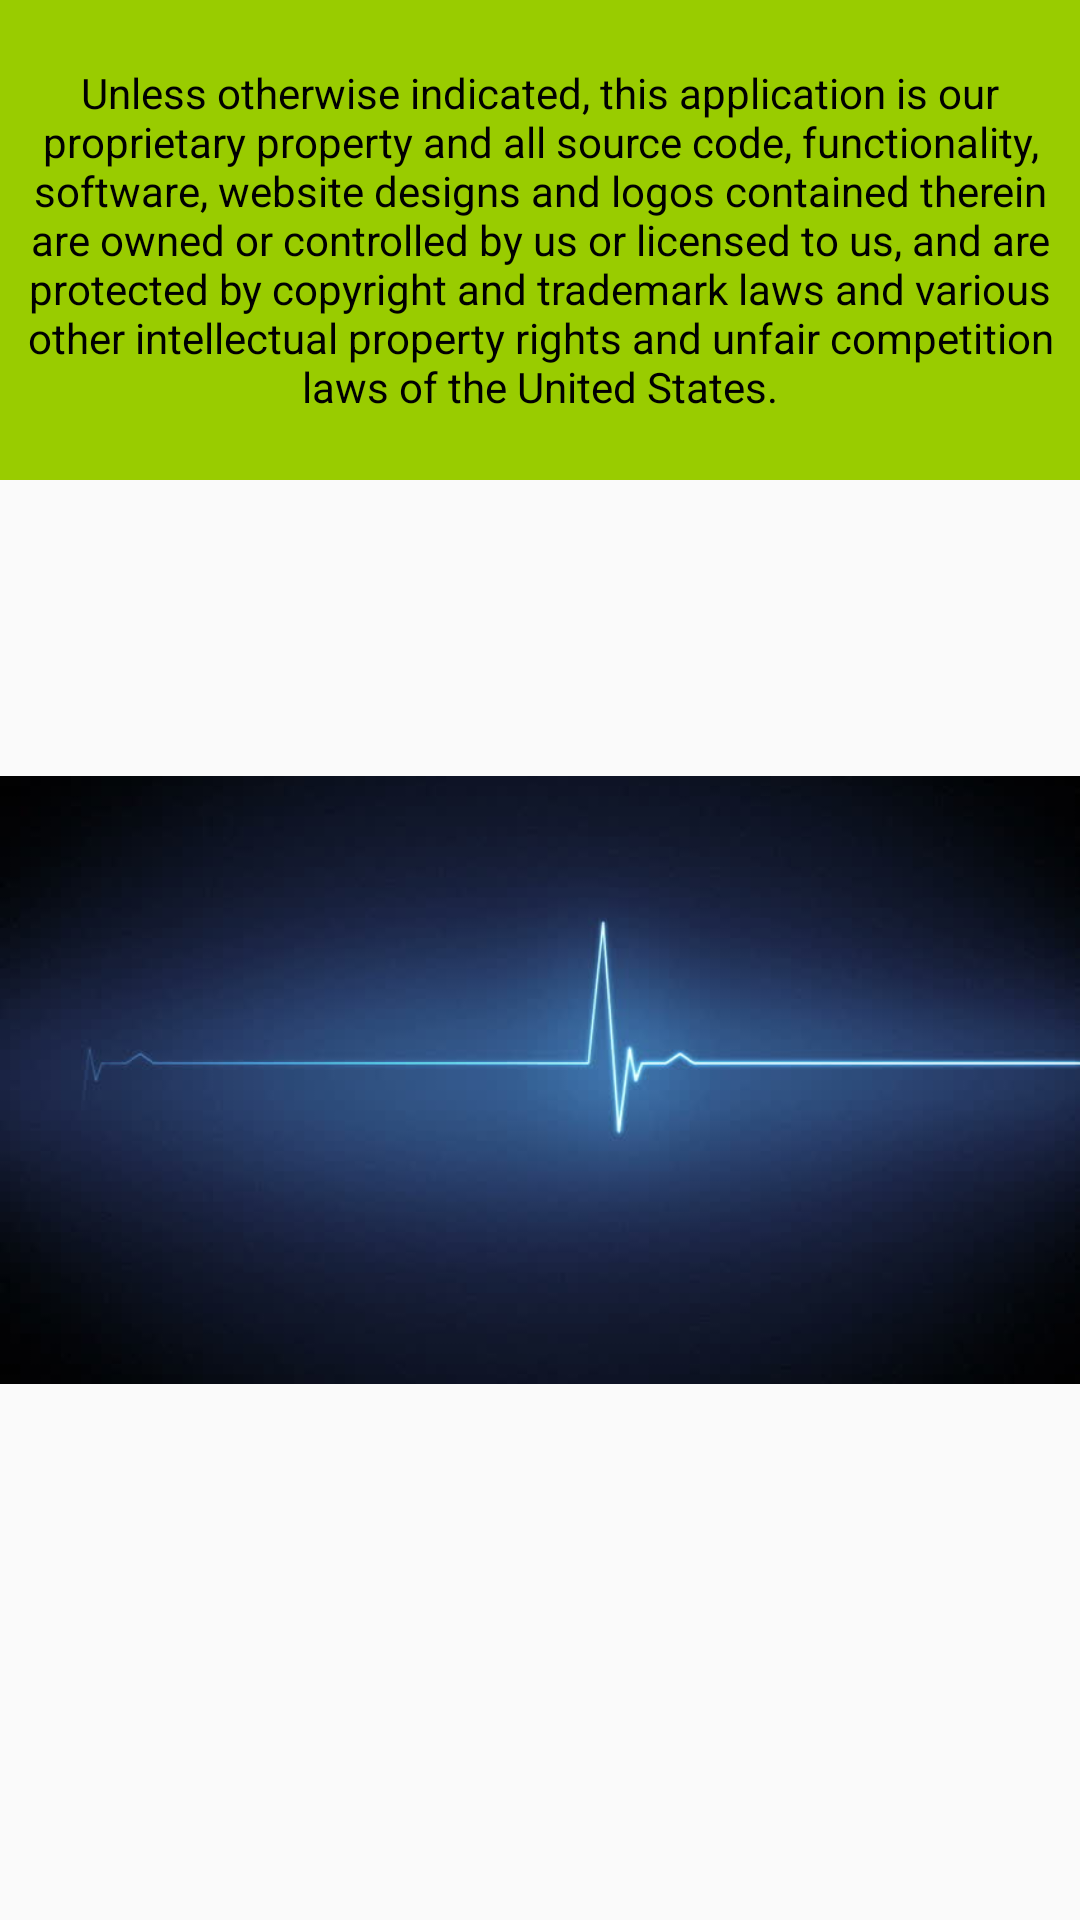

The Android layout XML behind this screen, and the referenced resources:
<!-- AndroidManifest.xml: application theme AppTheme -->
<!-- res/layout/fragment_disclaimer.xml -->
<?xml version="1.0" encoding="utf-8"?>
<FrameLayout xmlns:android="http://schemas.android.com/apk/res/android"
    xmlns:app="http://schemas.android.com/apk/res-auto"
    xmlns:tools="http://schemas.android.com/tools"
    android:layout_width="match_parent"
    android:layout_height="match_parent"
    tools:context=".DisclaimerFragment">

    
    <LinearLayout
        android:layout_width="match_parent"
        android:layout_height="match_parent"
        android:orientation="vertical">

        <TextView
            android:id="@+id/textView"
            android:layout_width="match_parent"
            android:layout_height="160dp"
            android:background="@android:color/holo_green_light"
            android:gravity="center"
            android:text="@string/disclaimer"
            android:textColor="@android:color/black" />

        <ImageView
            android:id="@+id/image"
            android:layout_width="match_parent"
            android:layout_height="400dp"
            android:src="@drawable/htb2" />

    </LinearLayout>

</FrameLayout>
<!-- resources referenced by this layout -->
<resources>
  <!-- drawable htb2: jpg bitmap (drawable, 15434 bytes) -->
  <string name="disclaimer">Unless otherwise indicated, this application is our proprietary property and all source code, functionality, software, website designs and logos contained therein are owned or controlled by us or licensed to us, and are protected by copyright and trademark laws and various other intellectual property rights and unfair competition laws of the United States.</string>
  <style name="AppTheme" parent="Theme.AppCompat.Light.NoActionBar">
          
          <item name="colorPrimary">@color/colorPrimary</item>
          <item name="colorPrimaryDark">@color/colorPrimaryDark</item>
          <item name="colorAccent">@color/colorAccent</item>
      </style>
  <!-- not gathered from this repository: default colours our renderer supplied (Android Studio template values) -->
  <color name="colorPrimary">#FF6200EE</color>
  <color name="colorPrimaryDark">#FF3700B3</color>
  <color name="colorAccent">#FF03DAC5</color>
</resources>
